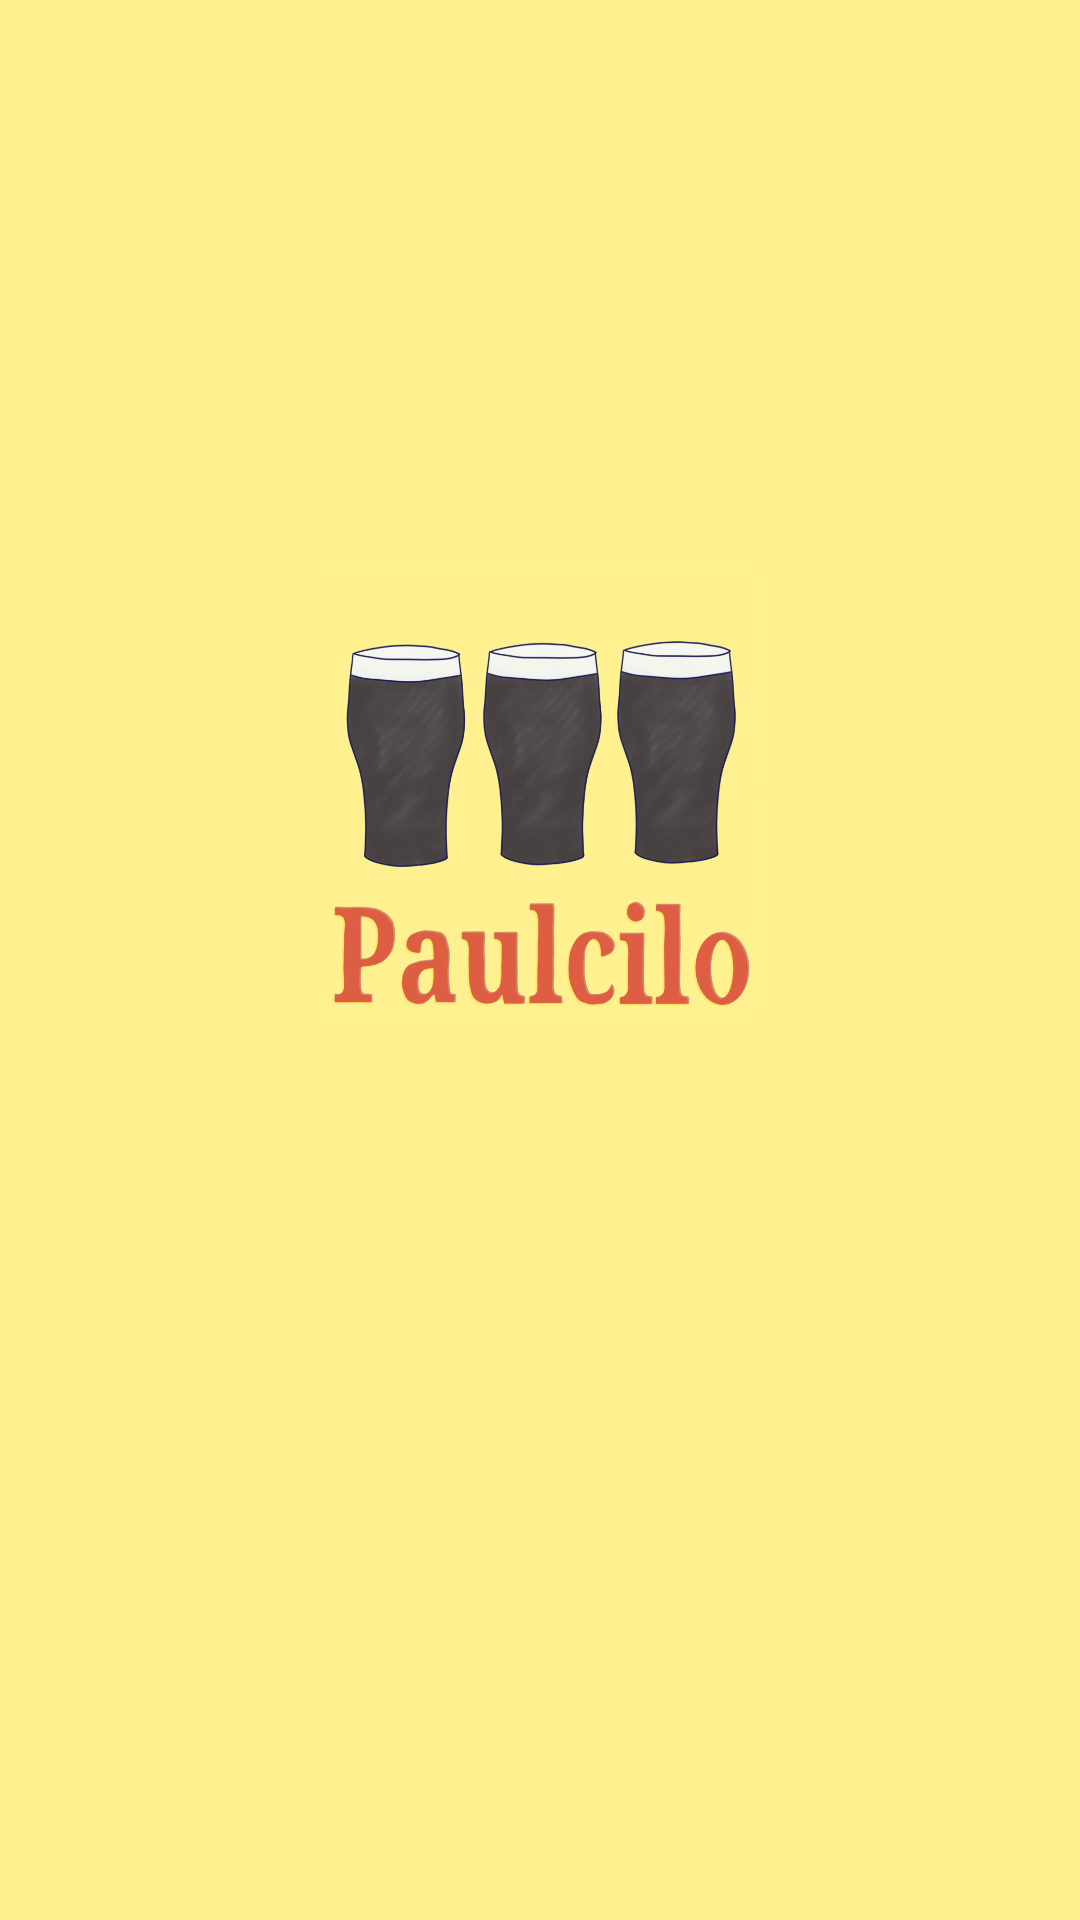

Android layout source for this screen:
<!-- AndroidManifest.xml: application theme Theme.Prinks -->
<!-- res/layout/activity_splash.xml -->
<?xml version="1.0" encoding="utf-8"?>
<androidx.constraintlayout.widget.ConstraintLayout xmlns:android="http://schemas.android.com/apk/res/android"
    xmlns:app="http://schemas.android.com/apk/res-auto"
    xmlns:tools="http://schemas.android.com/tools"
    android:layout_width="match_parent"
    android:layout_height="match_parent"
    android:background="@color/background_yellow"
    tools:context=".Splash">

    <ImageView
        android:id="@+id/imageViewSplash"
        android:layout_width="346dp"
        android:layout_height="613dp"
        app:layout_constraintBottom_toBottomOf="parent"
        app:layout_constraintEnd_toEndOf="parent"
        app:layout_constraintHorizontal_bias="0.492"
        app:layout_constraintStart_toStartOf="parent"
        app:layout_constraintTop_toTopOf="parent"
        app:srcCompat="@drawable/splashscreen" />
</androidx.constraintlayout.widget.ConstraintLayout>
<!-- resources referenced by this layout -->
<resources>
  <color name="background_yellow">#FFF18E</color>
  <!-- drawable splashscreen: png bitmap (drawable, 393538 bytes) -->
  <style name="Theme.Prinks" parent="Theme.MaterialComponents.DayNight.NoActionBar">
          
          <item name="colorPrimary">@color/purple_500</item>
          <item name="colorPrimaryVariant">@color/purple_700</item>
          <item name="colorOnPrimary">@color/white</item>
          
          <item name="colorSecondary">@color/teal_200</item>
          <item name="colorSecondaryVariant">@color/teal_700</item>
          <item name="colorOnSecondary">@color/black</item>
          
          <item name="android:statusBarColor" tools:targetApi="l">?attr/colorPrimaryVariant</item>
          
      </style>
  <color name="purple_500">#FF6200EE</color>
  <color name="purple_700">#FF3700B3</color>
  <color name="white">#FFFFFFFF</color>
  <color name="teal_200">#FF03DAC5</color>
  <color name="teal_700">#FF018786</color>
  <color name="black">#FF000000</color>
</resources>
